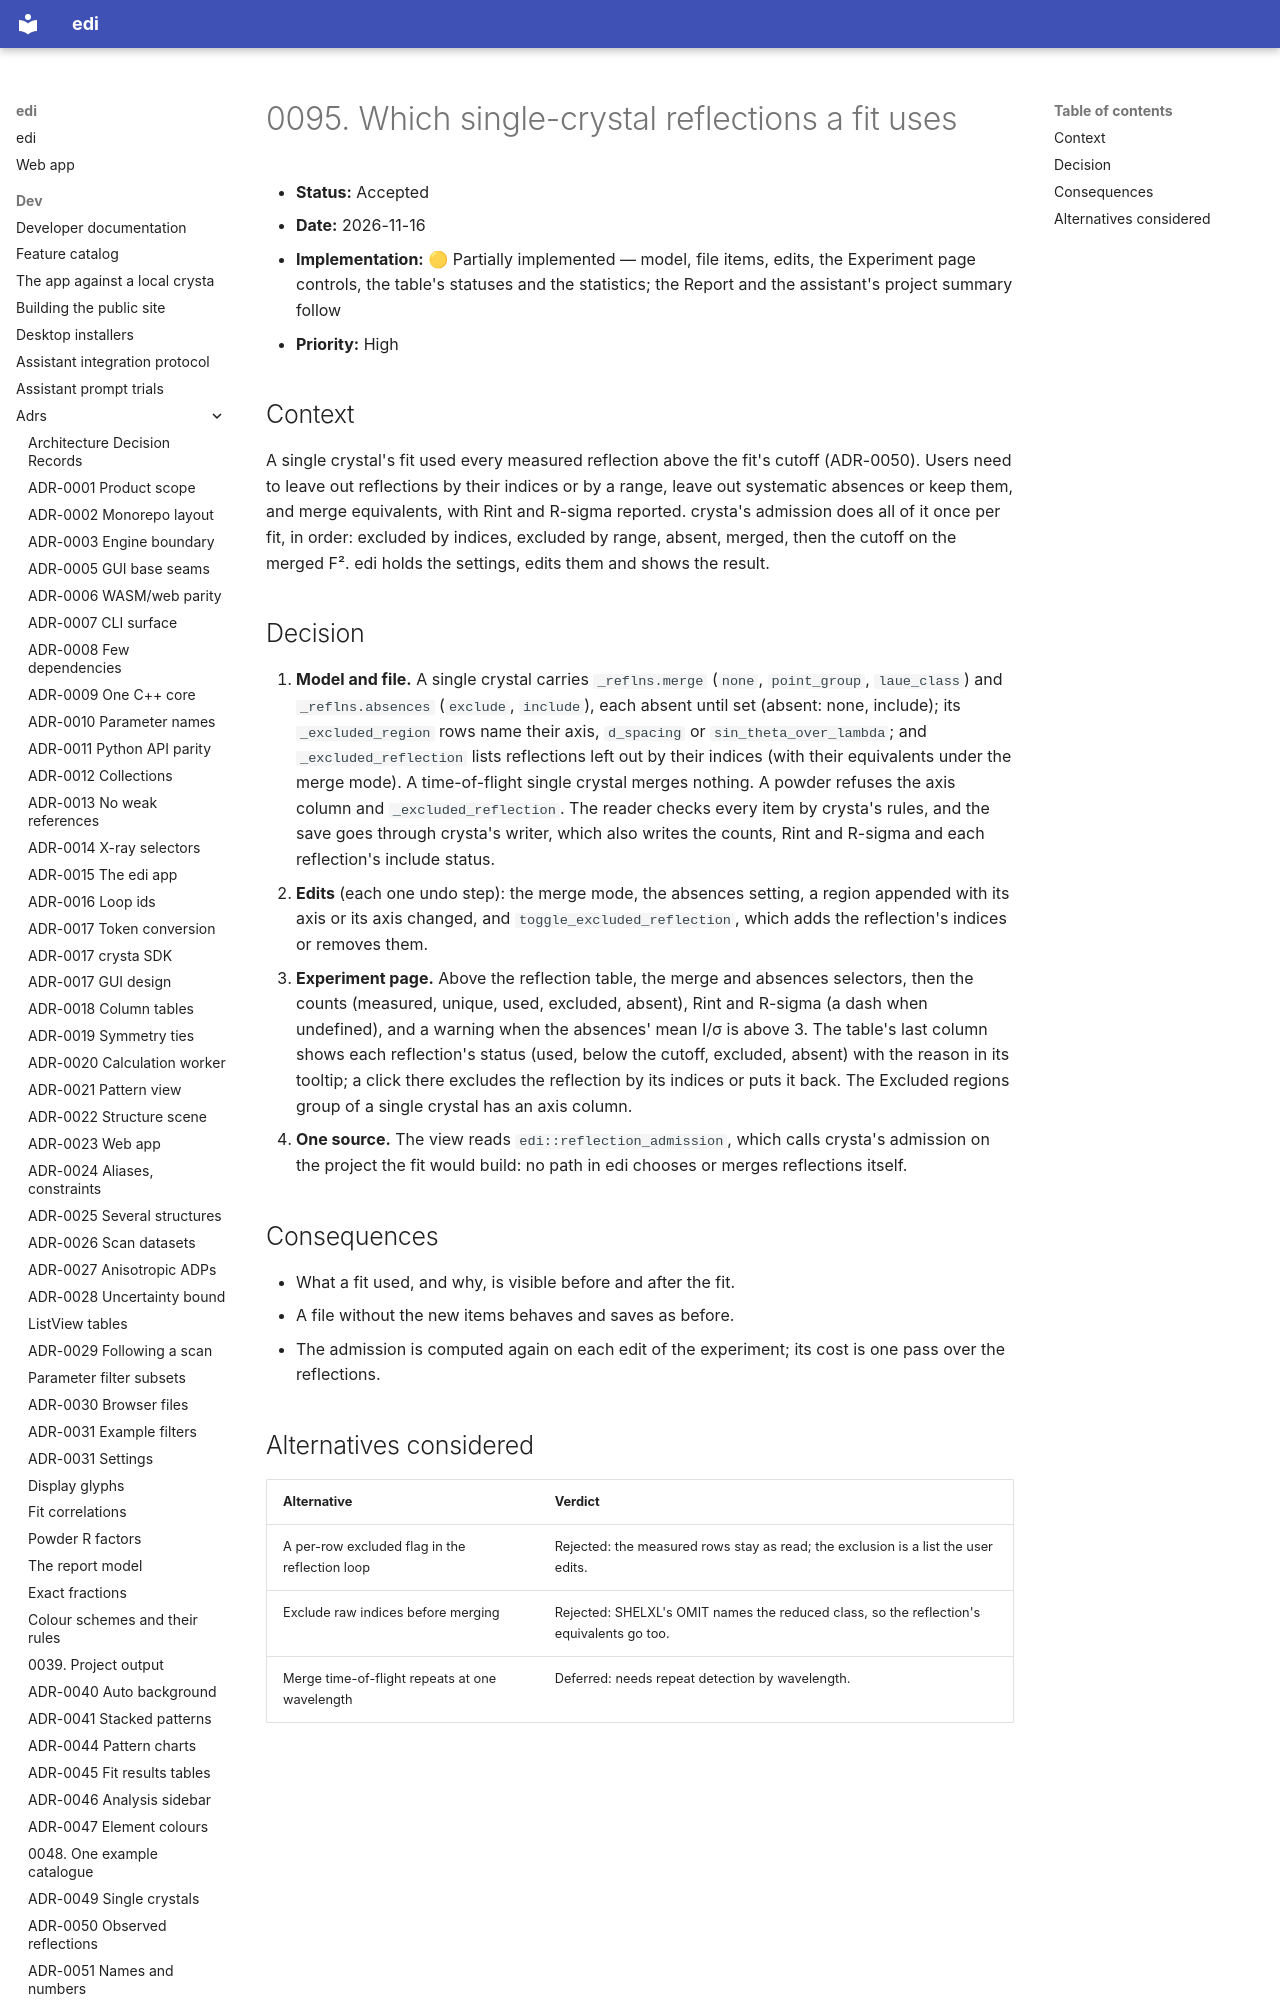

repository: enhantica/edi · page: dev/adrs/0095-single-crystal-reflection-admission/index.html · generator: mkdocs

# 0095. Which single-crystal reflections a fit uses

- **Status:** Accepted
- **Date:** 2026-11-16
- **Implementation:** 🟡 Partially implemented — model, file items, edits, the Experiment page controls, the table's
  statuses and the statistics; the Report and the assistant's project summary follow
- **Priority:** High

## Context

A single crystal's fit used every measured reflection above the fit's cutoff (ADR-0050). Users need to leave out
reflections by their indices or by a range, leave out systematic absences or keep them, and merge equivalents, with
Rint and R-sigma reported. crysta's admission does all of it once per fit, in order: excluded by indices, excluded by
range, absent, merged, then the cutoff on the merged F². edi holds the settings, edits them and shows the result.
